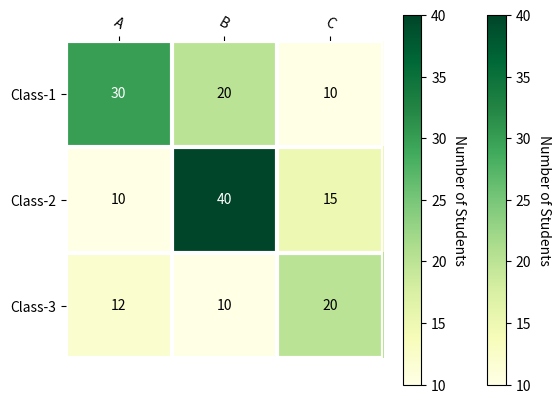

Generate this figure with matplotlib:

import numpy as np
import matplotlib.pyplot as plt
def heatmap(data, row_labels, col_labels, ax=None,
            cbar_kw={}, cbarlabel="", **kwargs):
    if not ax:
        ax = plt.gca()

    im = ax.imshow(data, **kwargs)
    cbar = ax.figure.colorbar(im, ax=ax, **cbar_kw)
    cbar.ax.set_ylabel(cbarlabel, rotation=-90, va="bottom")
    ax.set_xticks(np.arange(data.shape[1]))
    ax.set_yticks(np.arange(data.shape[0]))
    ax.set_xticklabels(col_labels)
    ax.set_yticklabels(row_labels)
    ax.tick_params(top=True, bottom=False, labeltop=True, labelbottom=False)
    plt.setp(ax.get_xticklabels(), rotation=-30, ha="right", rotation_mode="anchor")
    for edge, spine in ax.spines.items():
        spine.set_visible(False)
    ax.set_xticks(np.arange(data.shape[1]+1)-.5, minor=True)
    ax.set_yticks(np.arange(data.shape[0]+1)-.5, minor=True)
    ax.grid(which="minor", color="w", linestyle='-', linewidth=3)
    ax.tick_params(which="minor", bottom=False, left=False)
    return im, cbar

data = np.array([
    [30, 20, 10,],
    [10, 40, 15],
    [12, 10, 20]
])

im, cbar = heatmap(data, ['Class-1', 'Class-2', 'Class-3'], ['A', 'B', 'C'], cmap='YlGn', cbarlabel='Number of Students')

def annotate_heatmap(im, data=None, valfmt="{x:.2f}",
                     textcolors=["black", "white"],
                     threshold=None, **textkw):
    import matplotlib
    if not isinstance(data, (list, np.ndarray)):
        data = im.get_array()
    if threshold is not None:
        threshold = im.norm(threshold)
    else:
        threshold = im.norm(data.max())/2.
    kw = dict(horizontalalignment="center",
              verticalalignment="center")
    kw.update(textkw)
    if isinstance(valfmt, str):
        valfmt = matplotlib.ticker.StrMethodFormatter(valfmt)
    texts = []
    for i in range(data.shape[0]):
        for j in range(data.shape[1]):
            kw.update(color=textcolors[im.norm(data[i, j]) > threshold])
            text = im.axes.text(j, i, valfmt(data[i, j], None), **kw)
            texts.append(text)

    return texts

im, cbar = heatmap(data, ['Class-1', 'Class-2', 'Class-3'], ['A', 'B', 'C'], cmap='YlGn', cbarlabel='Number of Students')

texts = annotate_heatmap(im, valfmt="{x}")
